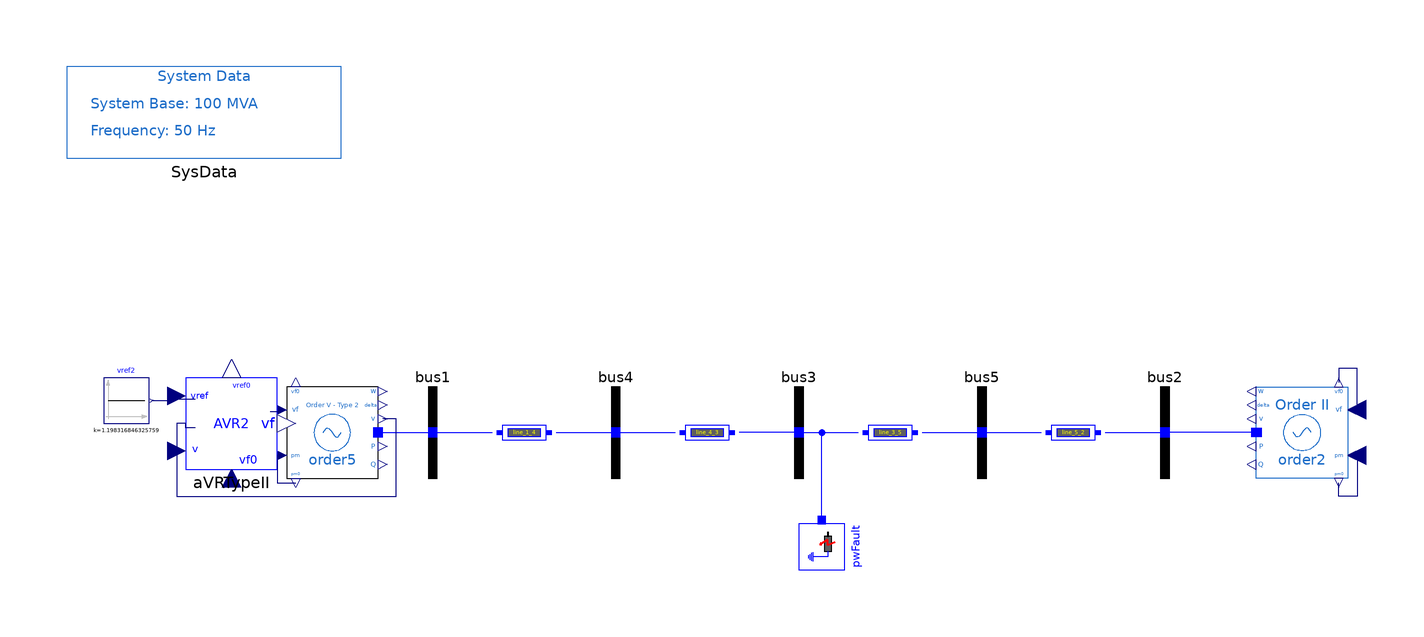

Above is the diagram view of the following Modelica model: its components placed by their Placement annotations and its connect equations drawn as lines.

model FifthOrder_AVRII "5-bus system with 5th-order machine and AVR Type II"
  extends PSAT_Systems.TwoAreaOld.BaseClasses.BaseOrder5;
  OpenIPSL.Electrical.Controls.PSAT.AVR.AVRTypeII aVRTypeII(
    v0=1.05,
    vrmin=0,
    vrmax=7.57,
    Ka=7.04,
    Ta=0.4,
    Kf=1,
    Tf=0.05,
    Ke=1,
    Te=0.4,
    Tr=0.05,
    Ae=0,
    Be=0,
    vref0=1.198316846325759,
    vf0=1.044150598133340) annotation (Placement(transformation(extent={{-134,-8},{-114,12}})));
  Modelica.Blocks.Sources.Constant vref2(k=1.198316846325759) annotation (Placement(transformation(
        extent={{-5,-5},{5,5}},
        rotation=0,
        origin={-147,7})));
equation
  connect(vref2.y, aVRTypeII.vref) annotation (Line(points={{-141.5,7},{-138,7},{-138,7.4},{-132,7.4}}, color={0,0,127}));
  connect(aVRTypeII.vf, order5.vf) annotation (Line(points={{-115.5,4.6},{-113.75,4.6},{-113.75,5},{-112,5}}, color={0,0,127}));
  connect(aVRTypeII.v, order5.v) annotation (Line(points={{-132,1},{-134,1},{-134,2},{-136,2},{-136,-14},{-88,-14},{-88,3},{-91,3}}, color={0,0,127}));
  annotation (
    Diagram(coordinateSystem(extent={{-160,-80},{160,80}}, preserveAspectRatio=false)),
    Icon(coordinateSystem(extent={{-160,-80},{160,80}})),
    experiment(
      StopTime=20,
      __Dymola_fixedstepsize=0.0001,
      __Dymola_Algorithm="Rkfix2"),
    __Dymola_experimentSetupOutput,
    Documentation(revisions="<html>
<!--DISCLAIMER-->
<p>OpenIPSL:</p>
<p>Copyright 2016 SmarTS Lab (Sweden)</p>
<ul>
<li>SmarTS Lab, research group at KTH: <a href=\"https://www.kth.se/en\">https://www.kth.se/en</a></li>
</ul>
<p>The authors can be contacted by email: <a href=\"mailto:luigiv@kth.se\">luigiv@kth.se</a></p>

<p>This Source Code Form is subject to the terms of the Mozilla Public License, v. 2.0. </p>
<p>If a copy of the MPL was not distributed with this file, You can obtain one at <a href=\"http://mozilla.org/MPL/2.0/\"> http://mozilla.org/MPL/2.0</a>.</p>

<p></p>
<p>iPSL:</p>
<p>Copyright 2015-2016 RTE (France), SmarTS Lab (Sweden), AIA (Spain) and DTU (Denmark)</p>
<ul>
<li>RTE: <a href=\"http://www.rte-france.com\">http://www.rte-france.com</a></li>
<li>SmarTS Lab, research group at KTH: <a href=\"https://www.kth.se/en\">https://www.kth.se/en</a></li>
<li>AIA: <a href=\"http://www.aia.es/en/energy\"> http://www.aia.es/en/energy</a></li>
<li>DTU: <a href=\"http://www.dtu.dk/english\"> http://www.dtu.dk/english</a></li>
</ul>
<p>The authors can be contacted by email: <a href=\"mailto:info@itesla-ipsl.org\">info@itesla-ipsl.org</a></p>

<p>This Source Code Form is subject to the terms of the Mozilla Public License, v. 2.0. </p>
<p>If a copy of the MPL was not distributed with this file, You can obtain one at <a href=\"http://mozilla.org/MPL/2.0/\"> http://mozilla.org/MPL/2.0</a>.</p>
</html>
", info="<html>
<table cellspacing=\"1\" cellpadding=\"1\" border=\"1\">
<tr>
<td><p>Reference</p></td>
<td><p></p></td>
</tr>
<tr>
<td><p>Last update</p></td>
<td>Tin Rabuzin, May 2016</td>
</tr>
<tr>
<td><p>Author</p></td>
<td><p>Yuwa Chompoobutrgool, SmarTS Lab, KTH Royal Institute of Technology</p></td>
</tr>
<tr>
<td><p>Contact</p></td>
<td><p><a href=\"mailto:luigiv@kth.se\">luigiv@kth.se</a></p></td>
</tr>
</table>
</html>"));
end FifthOrder_AVRII;